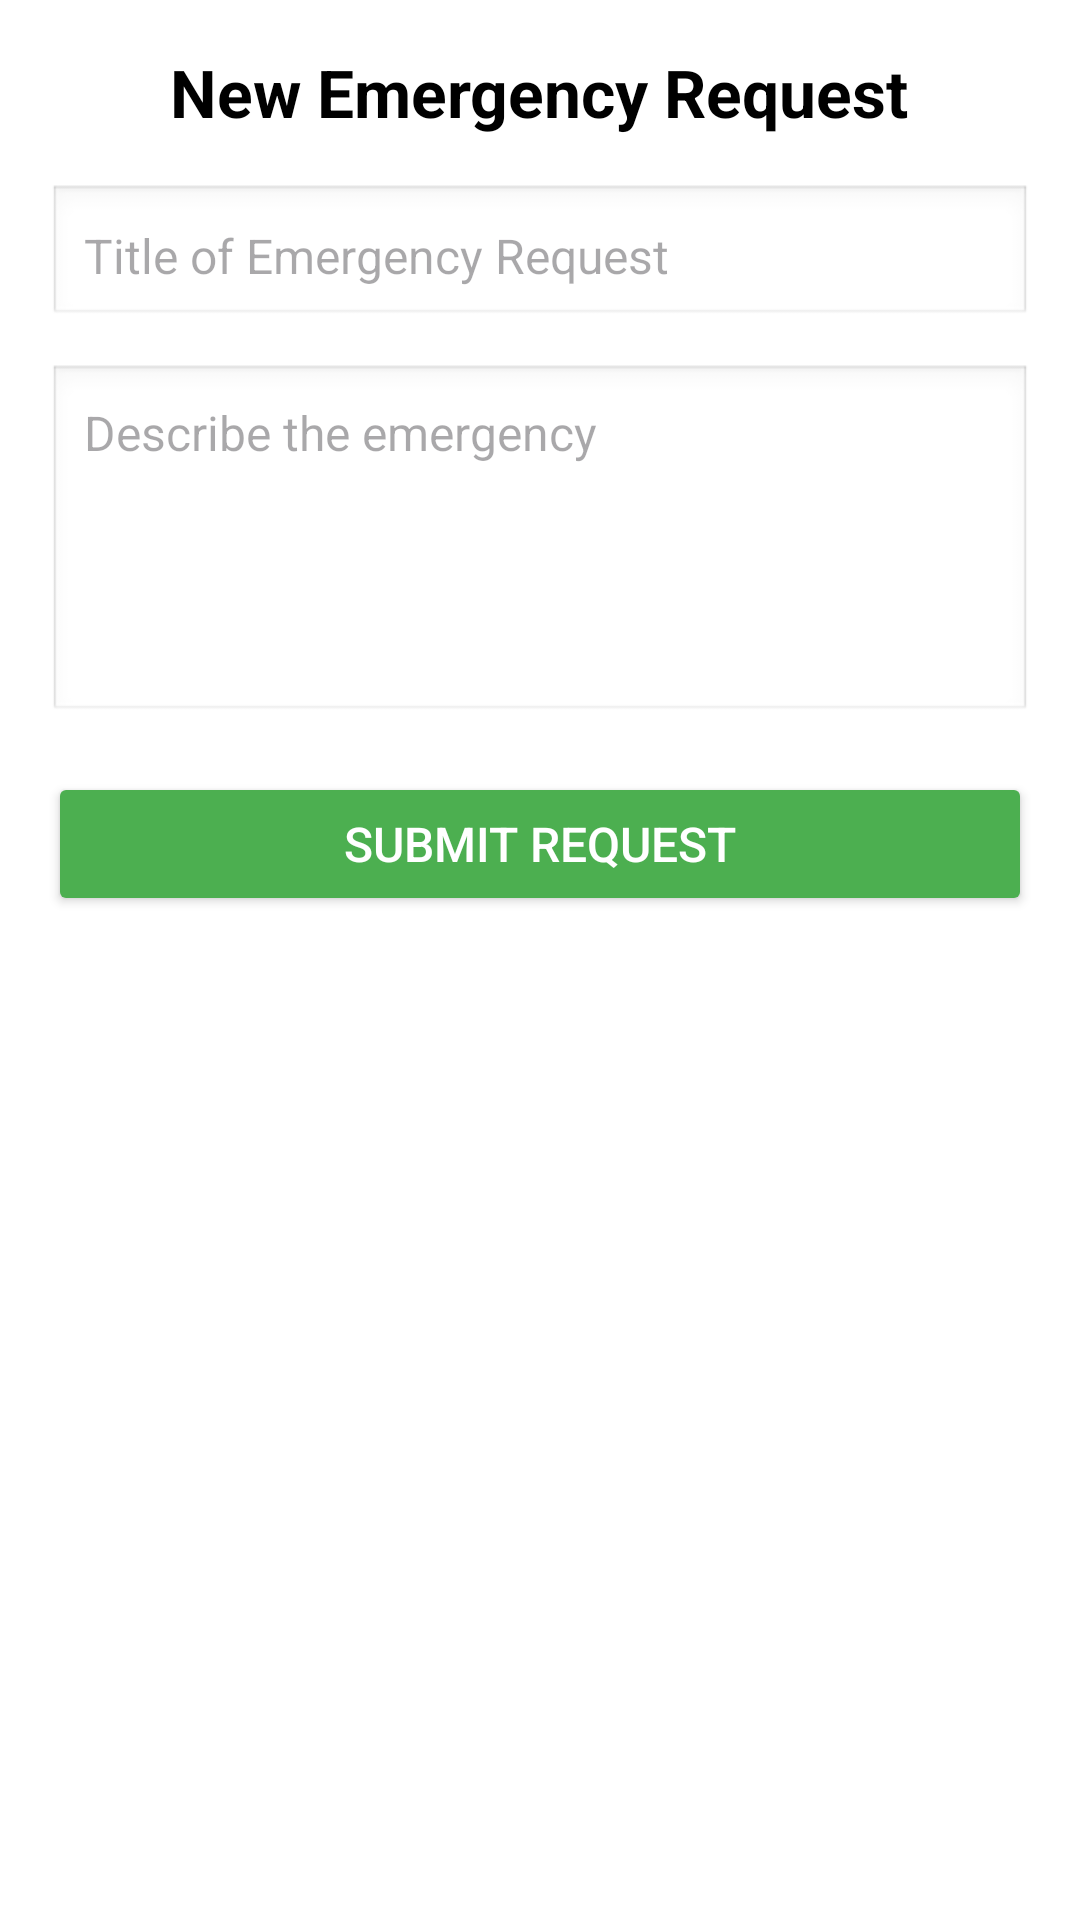

Reconstruct the res/layout file that produces this screen, plus the resources it refers to.
<!-- AndroidManifest.xml: application theme Theme.ConnectCare -->
<!-- res/layout/activity_add_emergency_request.xml -->
<?xml version="1.0" encoding="utf-8"?>
<LinearLayout xmlns:android="http://schemas.android.com/apk/res/android"
    xmlns:app="http://schemas.android.com/apk/res-auto"
    android:layout_width="match_parent"
    android:layout_height="match_parent"
    android:padding="16dp"
    android:orientation="vertical"
    android:gravity="center_horizontal"
    android:background="@android:color/white">

    
    <TextView
        android:layout_width="wrap_content"
        android:layout_height="wrap_content"
        android:text="New Emergency Request"
        android:textSize="22sp"
        android:textStyle="bold"
        android:textColor="@android:color/black"
        android:layout_marginBottom="16dp" />

    
    <EditText
        android:id="@+id/etRequestTitle"
        android:layout_width="match_parent"
        android:layout_height="wrap_content"
        android:hint="Title of Emergency Request"
        android:padding="12dp"
        android:textSize="16sp"
        android:background="@android:drawable/edit_text"
        android:layout_marginBottom="12dp"/>

    
    <EditText
        android:id="@+id/etRequestDescription"
        android:layout_width="match_parent"
        android:layout_height="120dp"
        android:hint="Describe the emergency"
        android:padding="12dp"
        android:textSize="16sp"
        android:background="@android:drawable/edit_text"
        android:minLines="4"
        android:gravity="top"
        android:inputType="textMultiLine"
        android:layout_marginBottom="16dp" />

    
    <ProgressBar
        android:id="@+id/progressBar"
        android:layout_width="wrap_content"
        android:layout_height="wrap_content"
        android:visibility="gone"
        android:layout_gravity="center"
        android:layout_marginBottom="12dp" />

    
    <Button
        android:id="@+id/btnSubmitRequest"
        android:layout_width="match_parent"
        android:layout_height="wrap_content"
        android:text="Submit Request"
        android:padding="12dp"
        android:textSize="16sp"
        android:textColor="@android:color/white"
        android:backgroundTint="@color/buttonColor"
        app:cornerRadius="8dp"/>
</LinearLayout>
<!-- resources referenced by this layout -->
<resources>
  <color name="buttonColor">#4CAF50</color>
  <style name="Theme.ConnectCare" parent="Base.Theme.ConnectCare" />
  <style name="Base.Theme.ConnectCare" parent="Theme.Material3.DayNight.NoActionBar">
          
          
      </style>
</resources>
